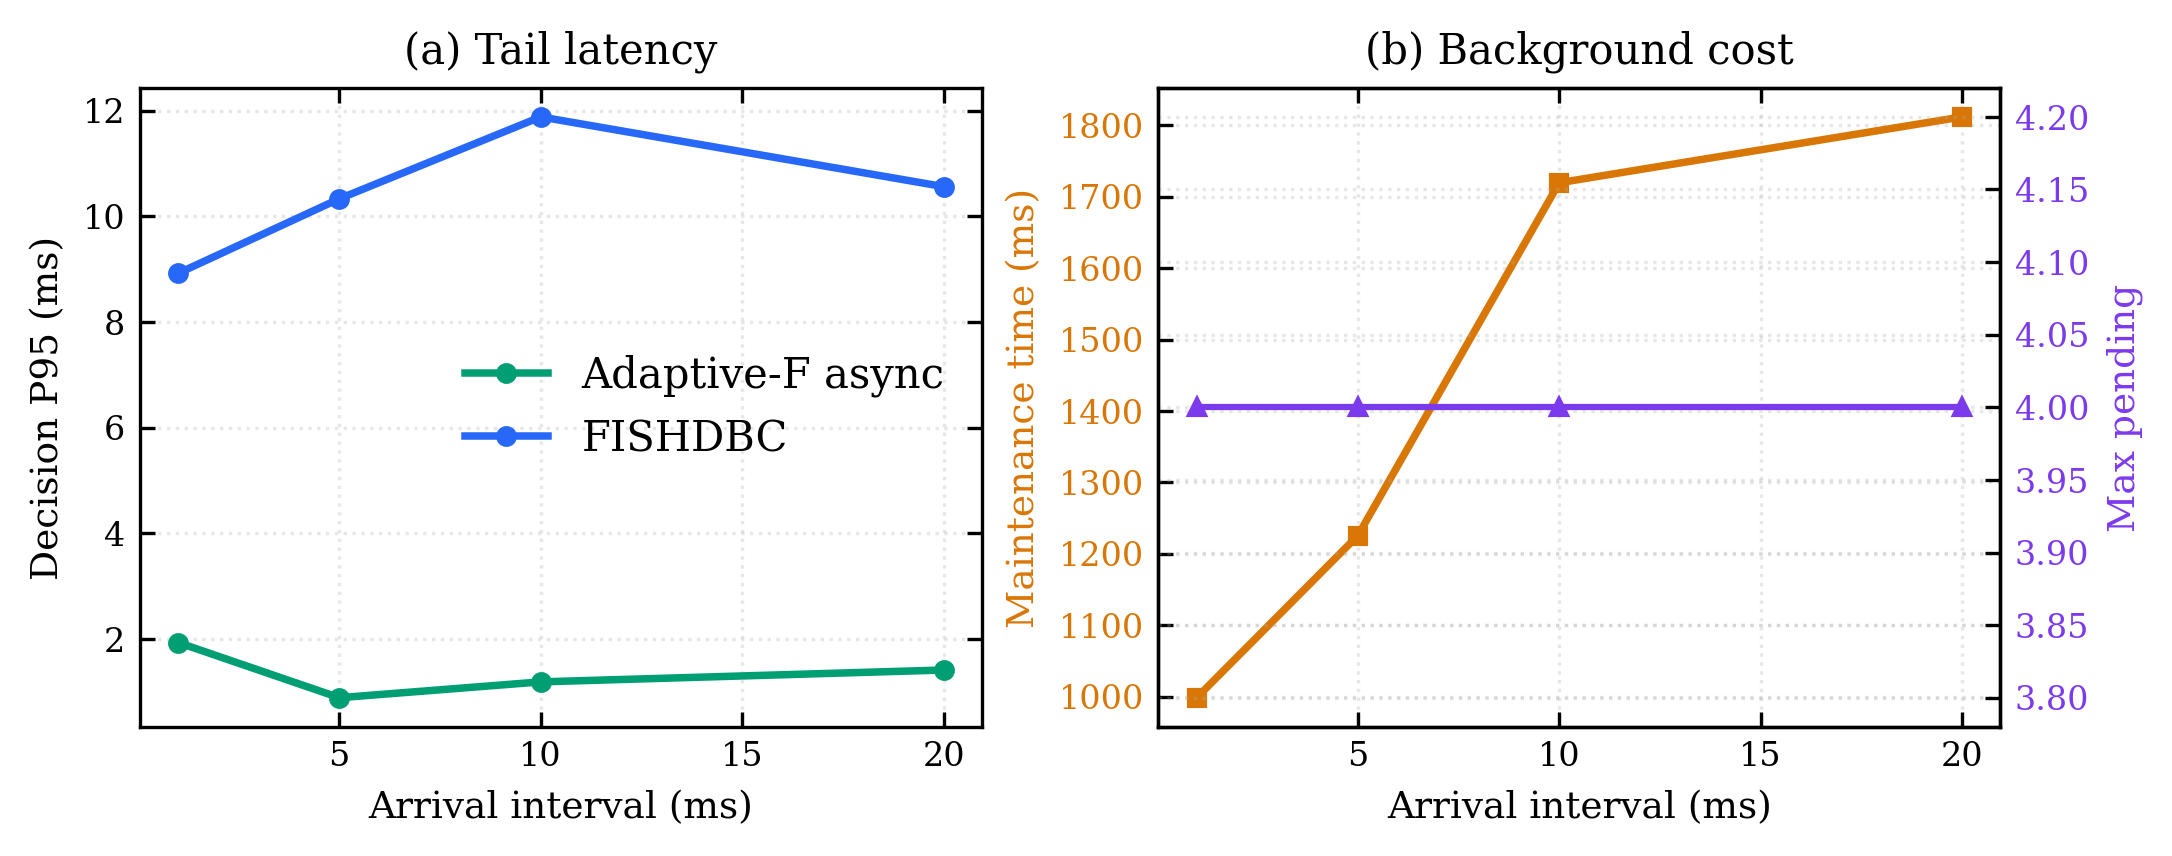

The table this chart was drawn from, first rows:
interval_ms, method, decision_mean_ms, decision_p95_ms, maintenance_ms_total, maintenance_ms_max, max_pending, recompute_count, acc, ari, nmi, false_merge_rate
1, adaptive_fishdbc_async, 0.3235, 1.934, 998.5, 18.86, 4, 132, 0.9156, 0.8781, 0.896, 0.0
1, fishdbc, 4.82, 8.921, 0.0, 0.0, 0, 320, 0.9156, 0.8781, 0.896, 0.0
5, adaptive_fishdbc_async, 0.4884, 0.8895, 1225, 23.3, 4, 95, 0.9156, 0.8781, 0.896, 0.0
5, fishdbc, 6.172, 10.33, 0.0, 0.0, 0, 320, 0.9156, 0.8781, 0.896, 0.0
10, adaptive_fishdbc_async, 0.6386, 1.189, 1719, 34.98, 4, 94, 0.9156, 0.8781, 0.896, 0.0
10, fishdbc, 7.9, 11.88, 0.0, 0.0, 0, 320, 0.9156, 0.8781, 0.896, 0.0
20, adaptive_fishdbc_async, 0.7328, 1.414, 1812, 42.87, 4, 95, 0.9156, 0.8781, 0.896, 0.0
20, fishdbc, 6.578, 10.56, 0.0, 0.0, 0, 320, 0.9156, 0.8781, 0.896, 0.0
